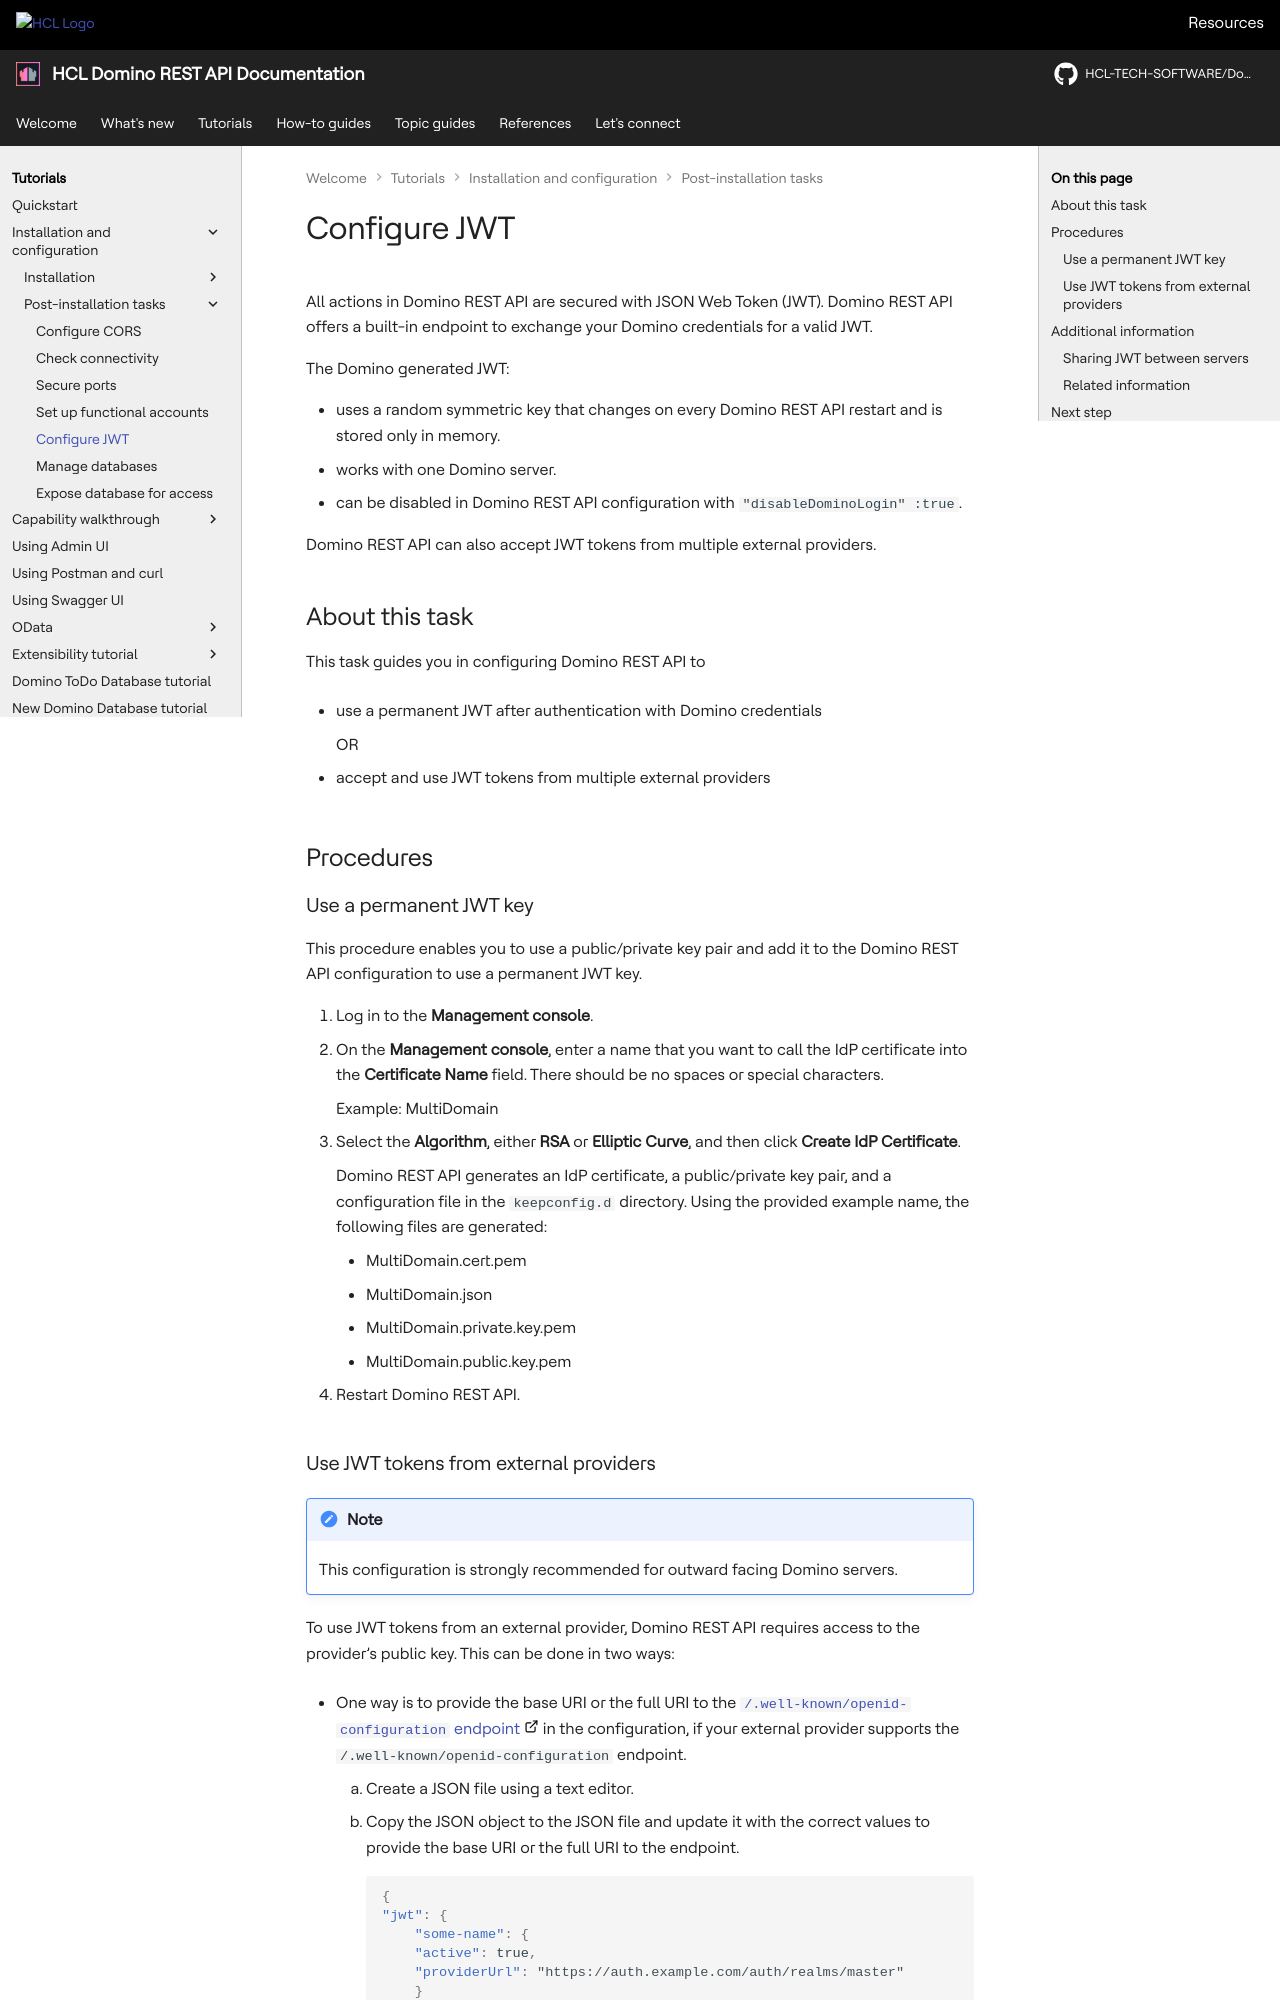

repository: HCL-TECH-SOFTWARE/Domino-rest-api · page: tutorial/installconfig/configuration/jwtconfig.html · generator: mkdocs

# Configure JWT

All actions in Domino REST API are secured with JSON Web Token (JWT). Domino REST API offers a built-in endpoint to exchange your Domino credentials for a valid JWT.

The Domino generated JWT:

- uses a random symmetric key that changes on every Domino REST API restart and is stored only in memory.
- works with one Domino server.
- can be disabled in Domino REST API configuration with `"disableDominoLogin" :true`.

Domino REST API can also accept JWT tokens from multiple external providers.

## About this task

This task guides you in configuring Domino REST API to

- use a permanent JWT after authentication with Domino credentials

    OR

- accept and use JWT tokens from multiple external providers

## Procedures

### Use a permanent JWT key

This procedure enables you to use a public/private key pair and add it to the Domino REST API configuration to use a permanent JWT key.

1. Log in to the **Management console**.
2. On the **Management console**, enter a name that you want to call the IdP certificate into the **Certificate Name** field. There should be no spaces or special characters.

    Example: MultiDomain

3. Select the **Algorithm**, either **RSA** or **Elliptic Curve**, and then click **Create IdP Certificate**.

    Domino REST API generates an IdP certificate, a public/private key pair, and a configuration file in the `keepconfig.d` directory. Using the provided example name, the following files are generated:

    - MultiDomain.cert.pem
    - MultiDomain.json
    - MultiDomain.private.key.pem
    - MultiDomain.public.key.pem

4. Restart Domino REST API.
